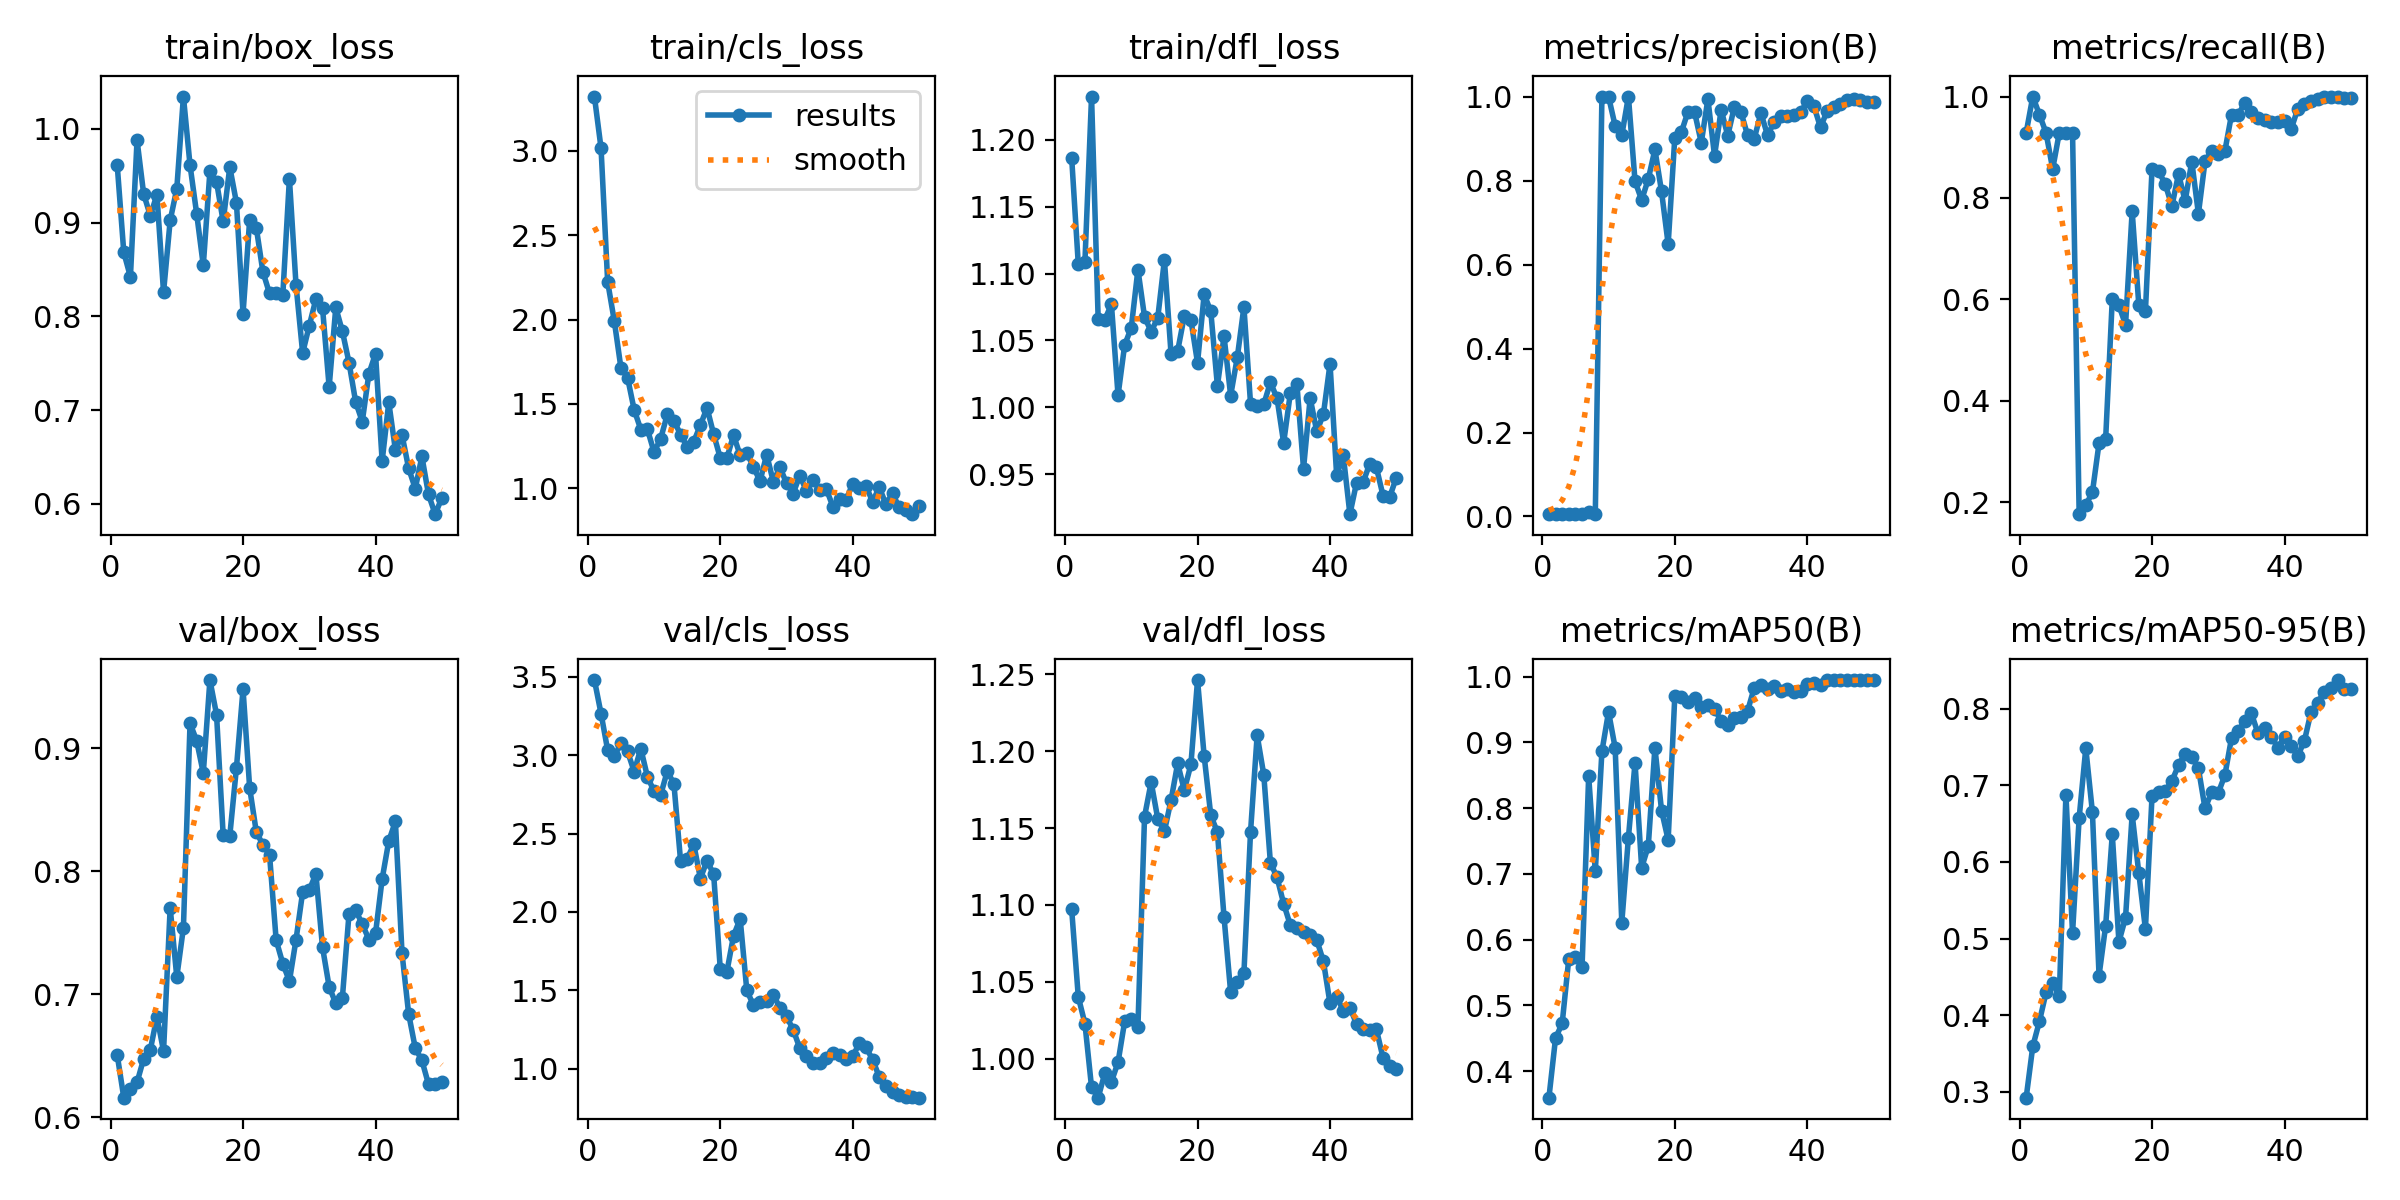

Source data for this figure (header and first rows):
epoch, time, train/box_loss, train/cls_loss, train/dfl_loss, metrics/precision(B), metrics/recall(B), metrics/mAP50(B), metrics/mAP50-95(B), val/box_loss, val/cls_loss, val/dfl_loss, lr/pg0, lr/pg1, lr/pg2
1, 12.55, 0.9619, 3.321, 1.186, 0.00582, 0.9286, 0.3596, 0.2925, 0.6508, 3.48, 1.097, 6.668e-05, 6.668e-05, 6.668e-05
2, 23.2, 0.8681, 3.015, 1.107, 0.00622, 1, 0.4501, 0.3595, 0.6158, 3.265, 1.04, 0.0001471, 0.0001471, 0.0001471
3, 33.67, 0.8421, 2.223, 1.109, 0.00655, 0.9643, 0.4725, 0.392, 0.6231, 3.032, 1.023, 0.0002241, 0.0002241, 0.0002241
4, 44.28, 0.9879, 1.992, 1.232, 0.00586, 0.9286, 0.5711, 0.4297, 0.6283, 2.992, 0.9815, 0.0002979, 0.0002979, 0.0002979
5, 55.17, 0.9304, 1.714, 1.066, 0.00551, 0.8571, 0.5732, 0.4415, 0.6474, 3.076, 0.9748, 0.0003684, 0.0003684, 0.0003684
6, 66.16, 0.9074, 1.657, 1.065, 0.0059, 0.9286, 0.5581, 0.4251, 0.6546, 3.024, 0.9906, 0.0004356, 0.0004356, 0.0004356
7, 77.09, 0.9295, 1.465, 1.077, 0.01156, 0.9286, 0.849, 0.6877, 0.6817, 2.896, 0.9851, 0.0004994, 0.0004994, 0.0004994
8, 87.98, 0.8257, 1.349, 1.009, 0.00583, 0.9286, 0.704, 0.5071, 0.6536, 3.042, 0.9978, 0.00056, 0.00056, 0.00056
9, 98.84, 0.9022, 1.35, 1.047, 1, 0.1764, 0.8864, 0.6576, 0.7704, 2.863, 1.024, 0.0006173, 0.0006173, 0.0006173
10, 109.7, 0.9361, 1.215, 1.059, 1, 0.1941, 0.9465, 0.7482, 0.714, 2.771, 1.026, 0.0006713, 0.0006713, 0.0006713
11, 120.8, 1.034, 1.294, 1.103, 0.9299, 0.2198, 0.8917, 0.6649, 0.7541, 2.747, 1.021, 0.0007219, 0.0007219, 0.0007219
12, 131.7, 0.9611, 1.438, 1.068, 0.9078, 0.3164, 0.6259, 0.4518, 0.9206, 2.899, 1.157, 0.0007693, 0.0007693, 0.0007693
13, 142.5, 0.9094, 1.401, 1.056, 1, 0.3254, 0.7553, 0.5169, 0.9063, 2.817, 1.18, 0.0008134, 0.0008134, 0.0008134
14, 153.5, 0.8542, 1.319, 1.067, 0.7981, 0.6008, 0.8692, 0.636, 0.88, 2.328, 1.156, 0.0008542, 0.0008542, 0.0008542
15, 164.6, 0.9547, 1.247, 1.11, 0.7537, 0.5884, 0.7093, 0.4958, 0.9557, 2.34, 1.148, 0.0008916, 0.0008916, 0.0008916
16, 175.5, 0.9435, 1.276, 1.04, 0.8034, 0.5498, 0.7425, 0.5273, 0.9276, 2.431, 1.168, 0.0009258, 0.0009258, 0.0009258
17, 186.4, 0.9012, 1.375, 1.042, 0.874, 0.7737, 0.8922, 0.662, 0.8295, 2.213, 1.192, 0.0009567, 0.0009567, 0.0009567
18, 197, 0.9591, 1.477, 1.068, 0.774, 0.5895, 0.7965, 0.5857, 0.829, 2.328, 1.175, 0.0009842, 0.0009842, 0.0009842
19, 207.9, 0.9213, 1.321, 1.065, 0.6485, 0.5761, 0.7517, 0.5125, 0.884, 2.239, 1.191, 0.001009, 0.001009, 0.001009
20, 218.8, 0.8028, 1.179, 1.033, 0.9017, 0.8571, 0.9701, 0.6858, 0.9482, 1.635, 1.246, 0.001029, 0.001029, 0.001029
21, 229.6, 0.9028, 1.18, 1.084, 0.9157, 0.8525, 0.9694, 0.6917, 0.8679, 1.619, 1.197, 0.001007, 0.001007, 0.001007
22, 240.3, 0.8945, 1.315, 1.072, 0.9641, 0.8271, 0.961, 0.6927, 0.8321, 1.849, 1.158, 0.0009739, 0.0009739, 0.0009739
23, 251.1, 0.8474, 1.196, 1.016, 0.962, 0.784, 0.9672, 0.7054, 0.8215, 1.956, 1.147, 0.0009409, 0.0009409, 0.0009409
24, 262, 0.8243, 1.211, 1.053, 0.8902, 0.8474, 0.9538, 0.7262, 0.8135, 1.501, 1.092, 0.0009078, 0.0009078, 0.0009078
25, 272.7, 0.8245, 1.126, 1.009, 0.9942, 0.7937, 0.9573, 0.7411, 0.744, 1.405, 1.043, 0.0008748, 0.0008748, 0.0008748
26, 283.7, 0.8225, 1.043, 1.037, 0.8587, 0.8719, 0.9515, 0.7367, 0.725, 1.423, 1.05, 0.0008418, 0.0008418, 0.0008418
27, 294.6, 0.9468, 1.2, 1.075, 0.9686, 0.7691, 0.9324, 0.722, 0.7106, 1.432, 1.056, 0.0008088, 0.0008088, 0.0008088
28, 305.2, 0.8333, 1.04, 1.003, 0.9068, 0.8721, 0.9264, 0.6698, 0.7445, 1.47, 1.147, 0.0007758, 0.0007758, 0.0007758
29, 316, 0.7609, 1.126, 1.001, 0.9762, 0.8929, 0.9375, 0.6908, 0.7831, 1.391, 1.21, 0.0007428, 0.0007428, 0.0007428
30, 326.8, 0.7901, 1.03, 1.002, 0.9622, 0.8858, 0.9395, 0.69, 0.7849, 1.333, 1.185, 0.0007098, 0.0007098, 0.0007098
31, 337.3, 0.8184, 0.9695, 1.019, 0.9074, 0.8929, 0.9482, 0.7133, 0.7978, 1.25, 1.127, 0.0006768, 0.0006768, 0.0006768
32, 347.9, 0.8089, 1.076, 1.007, 0.9, 0.9643, 0.9836, 0.7617, 0.7382, 1.131, 1.118, 0.0006438, 0.0006438, 0.0006438
33, 358.6, 0.7246, 0.9854, 0.9734, 0.9608, 0.9643, 0.988, 0.7711, 0.706, 1.082, 1.101, 0.0006108, 0.0006108, 0.0006108
34, 369.1, 0.8095, 1.049, 1.01, 0.9081, 0.9874, 0.981, 0.7835, 0.6925, 1.038, 1.087, 0.0005778, 0.0005778, 0.0005778
35, 379.9, 0.7839, 0.9922, 1.017, 0.9386, 0.9699, 0.9857, 0.7937, 0.6973, 1.035, 1.085, 0.0005448, 0.0005448, 0.0005448
36, 390.5, 0.7506, 0.9971, 0.9541, 0.9534, 0.9577, 0.9783, 0.7676, 0.7657, 1.067, 1.082, 0.0005118, 0.0005118, 0.0005118
37, 400.8, 0.7087, 0.892, 1.007, 0.9526, 0.9547, 0.982, 0.7749, 0.7683, 1.102, 1.08, 0.0004788, 0.0004788, 0.0004788
38, 411.4, 0.6878, 0.9364, 0.9819, 0.9553, 0.9497, 0.9764, 0.7633, 0.7572, 1.089, 1.077, 0.0004458, 0.0004458, 0.0004458
39, 422, 0.7388, 0.9329, 0.9948, 0.9633, 0.9496, 0.9788, 0.7491, 0.7445, 1.06, 1.063, 0.0004127, 0.0004127, 0.0004127
40, 432.6, 0.7601, 1.028, 1.033, 0.9884, 0.9515, 0.9888, 0.7633, 0.7496, 1.079, 1.036, 0.0003797, 0.0003797, 0.0003797
41, 443.3, 0.6455, 1.002, 0.949, 0.9772, 0.9358, 0.9906, 0.7517, 0.7938, 1.163, 1.04, 0.0003467, 0.0003467, 0.0003467
42, 453.7, 0.7083, 1.013, 0.9641, 0.9265, 0.9757, 0.988, 0.738, 0.8247, 1.136, 1.031, 0.0003137, 0.0003137, 0.0003137
43, 464.1, 0.6575, 0.9212, 0.9201, 0.966, 0.9846, 0.995, 0.7579, 0.8406, 1.058, 1.033, 0.0002807, 0.0002807, 0.0002807
44, 474.6, 0.6735, 1.008, 0.9435, 0.9743, 0.9917, 0.995, 0.7955, 0.7333, 0.9473, 1.023, 0.0002477, 0.0002477, 0.0002477
45, 485, 0.6379, 0.9053, 0.9439, 0.9813, 0.9946, 0.995, 0.8078, 0.684, 0.8926, 1.019, 0.0002147, 0.0002147, 0.0002147
46, 495.4, 0.6163, 0.9703, 0.9579, 0.9927, 1, 0.995, 0.8217, 0.6561, 0.8499, 1.018, 0.0001817, 0.0001817, 0.0001817
47, 505.8, 0.6505, 0.8875, 0.955, 0.9946, 1, 0.995, 0.8262, 0.6461, 0.8347, 1.019, 0.0001487, 0.0001487, 0.0001487
48, 516.1, 0.61, 0.8698, 0.934, 0.9925, 1, 0.995, 0.8372, 0.6267, 0.8214, 1.001, 0.0001157, 0.0001157, 0.0001157
49, 526.5, 0.589, 0.847, 0.9328, 0.9872, 0.9974, 0.995, 0.826, 0.627, 0.8196, 0.9953, 8.26832e-05, 8.26832e-05, 8.26832e-05
50, 537, 0.6061, 0.8945, 0.9473, 0.9862, 0.998, 0.995, 0.826, 0.6288, 0.8153, 0.9937, 4.96766e-05, 4.96766e-05, 4.96766e-05
